Photos from the image-classification dataset "lines" in the GitHub repository mathpresso/printed-vs-handwritten. Its 2 classes are: handwritten, printed.

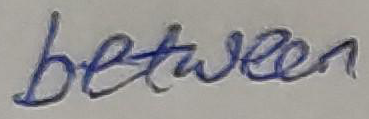
Label: handwritten

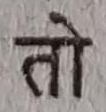
Label: printed

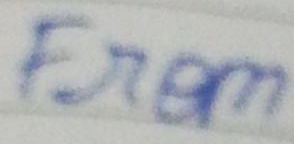
Label: handwritten

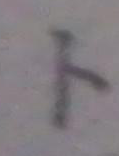
Label: printed

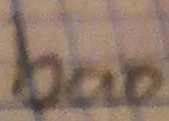
Label: handwritten

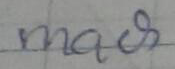
Label: handwritten
